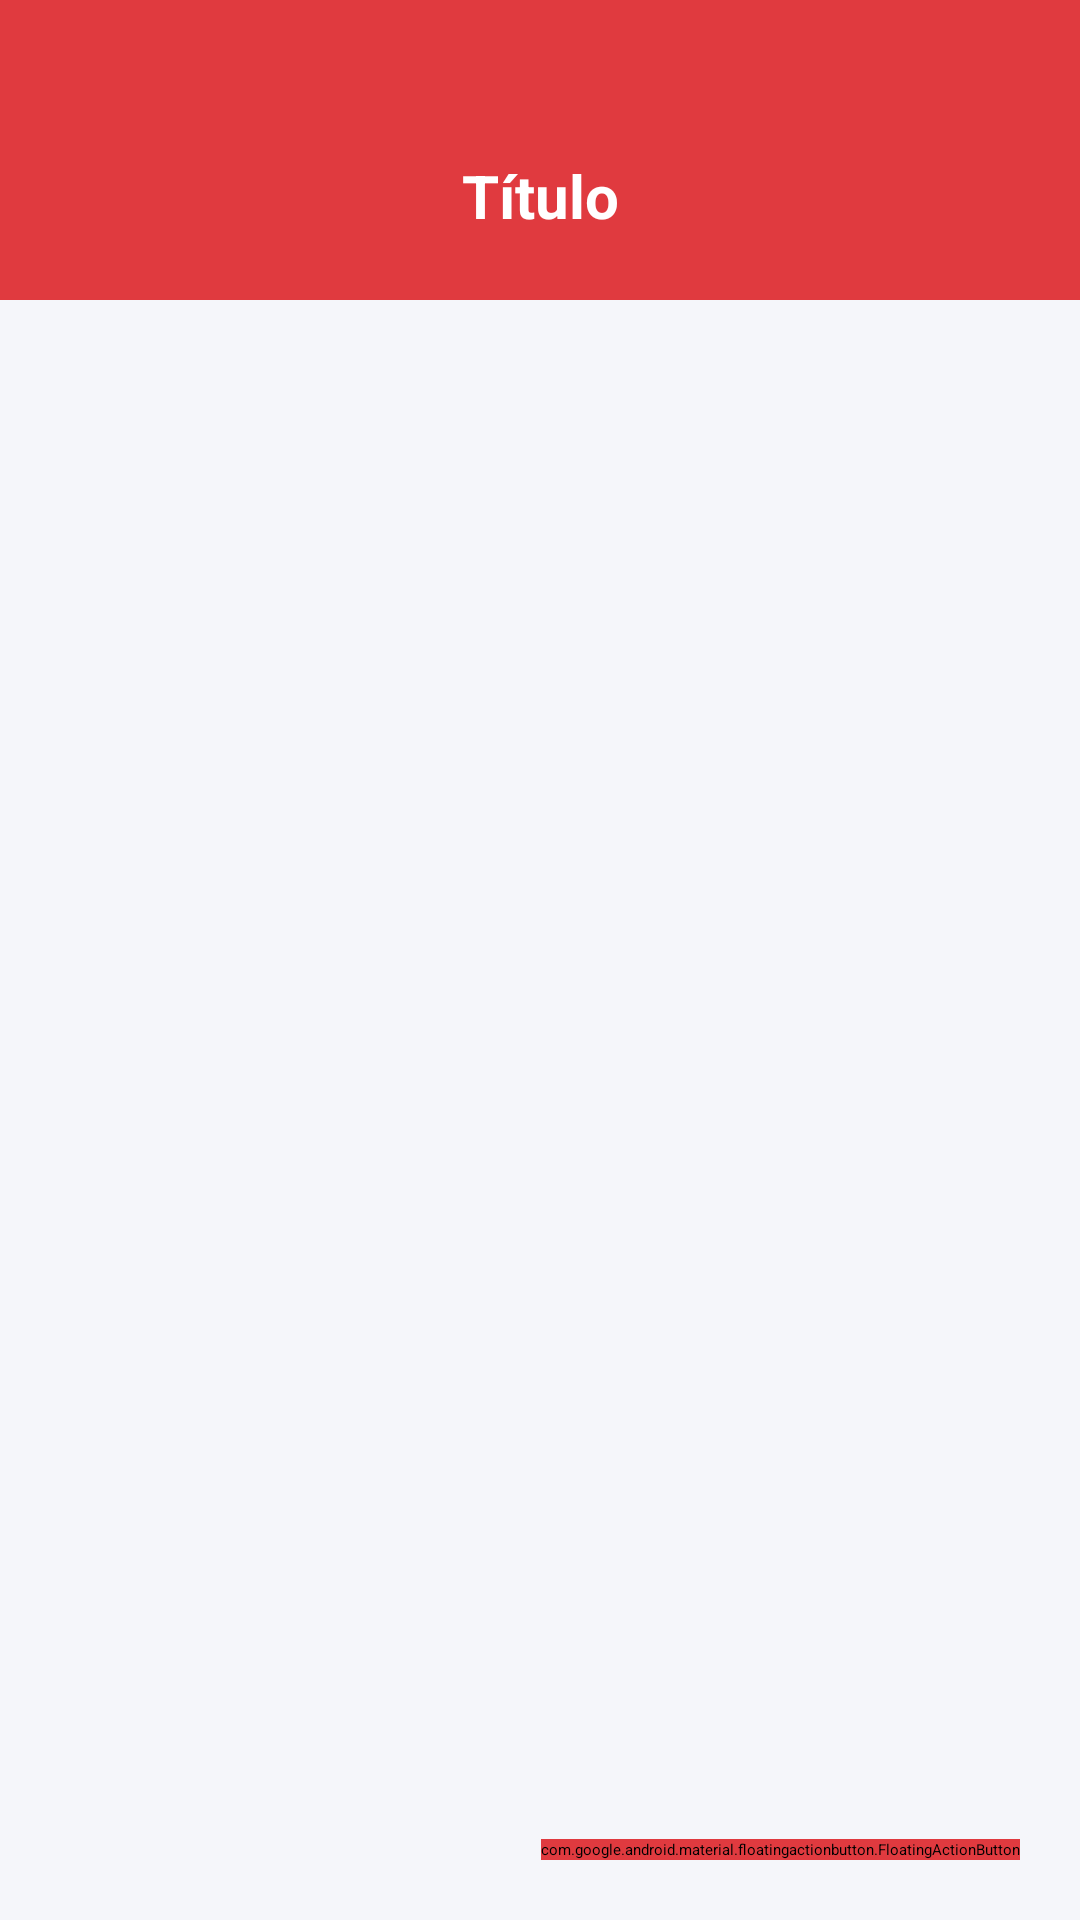

Layout XML and referenced resources for this Android screen:
<!-- AndroidManifest.xml: application theme Theme.Vistomaisandroid -->
<!-- res/layout/activity_veiculos.xml -->
<?xml version="1.0" encoding="utf-8"?>
<androidx.constraintlayout.widget.ConstraintLayout xmlns:android="http://schemas.android.com/apk/res/android"
    xmlns:app="http://schemas.android.com/apk/res-auto"
    xmlns:tools="http://schemas.android.com/tools"
    android:id="@+id/main"
    android:layout_width="match_parent"
    android:layout_height="match_parent"
    tools:context=".views.VeiculosActivity"
    android:background="@color/cor_fundo_telas" >

    
    <include android:id="@+id/menu_tipo_listagem_veiculos" layout="@layout/menu_topo" />

    
    <androidx.recyclerview.widget.RecyclerView
        android:id="@+id/recycler_listagem_veiculos"
        android:layout_width="match_parent"
        android:layout_height="match_parent"
        app:layout_constraintStart_toStartOf="parent"
        app:layout_constraintEnd_toEndOf="parent"
        app:layout_constraintBottom_toBottomOf="parent"
        app:layout_constraintTop_toBottomOf="@id/menu_tipo_listagem_veiculos"
        android:layout_marginTop="120dp" />

    
    <com.google.android.material.floatingactionbutton.FloatingActionButton
        android:id="@+id/btn_cadastrar_novo_veiculo"
        android:layout_width="wrap_content"
        android:layout_height="wrap_content"
        android:src="@android:drawable/ic_input_add"
        android:backgroundTint="@color/principal"
        android:elevation="3dp"
        app:layout_constraintEnd_toEndOf="parent"
        app:layout_constraintBottom_toBottomOf="parent"
        android:layout_margin="20dp" />

</androidx.constraintlayout.widget.ConstraintLayout>
<!-- res/layout/menu_topo.xml (included above) -->
<?xml version="1.0" encoding="utf-8"?>
<androidx.constraintlayout.widget.ConstraintLayout xmlns:android="http://schemas.android.com/apk/res/android"
    android:layout_width="match_parent"
    android:layout_height="100dp"
    xmlns:app="http://schemas.android.com/apk/res-auto"
    android:paddingStart="20dp"
    android:paddingEnd="20dp"
    android:paddingTop="50dp"
    android:paddingBottom="20dp"
    android:background="@color/principal"
    android:elevation="3dp">

    
    <TextView
        android:id="@+id/txt_menu_topo_titulo"
        android:layout_width="wrap_content"
        android:layout_height="wrap_content"
        android:text="Título"
        app:layout_constraintStart_toStartOf="parent"
        app:layout_constraintEnd_toEndOf="parent"
        app:layout_constraintTop_toTopOf="parent"
        app:layout_constraintBottom_toBottomOf="parent"
        android:textColor="@color/white"
        android:textStyle="bold"
        android:textAlignment="center"
        android:textSize="20sp" />

    
    <ImageButton
        android:id="@+id/btn_back_menu_topo"
        android:layout_width="wrap_content"
        android:layout_height="wrap_content"
        android:backgroundTint="@android:color/transparent"
        android:src="@drawable/ic_back"
        app:layout_constraintStart_toStartOf="parent"
        app:layout_constraintTop_toTopOf="parent"
        app:layout_constraintBottom_toBottomOf="parent" />

</androidx.constraintlayout.widget.ConstraintLayout>
<!-- resources referenced by this layout -->
<resources>
  <color name="cor_fundo_telas">#f5f6fa</color>
  <color name="principal">#e03a3f</color>
  <color name="white">#FFFFFFFF</color>
  <style name="Theme.Vistomaisandroid" parent="Base.Theme.Vistomaisandroid">
          <item name="android:statusBarColor">@color/principal</item>
      </style>
  <style name="Base.Theme.Vistomaisandroid" parent="Theme.Material3.DayNight.NoActionBar">
          <item name="colorPrimary">@color/principal_variante</item>
          <item name="colorPrimaryVariant">@color/principal</item>
          <item name="colorOnPrimary">@color/white</item>
          <item name="colorSecondary">@color/principal_variante</item>
          <item name="colorSecondaryVariant">@color/principal</item>
          <item name="colorOnSecondary">@color/black</item>
          <item name="android:statusBarColor">@color/principal</item>
      </style>
  <color name="principal_variante">#b71c1c</color>
  <color name="black">#FF000000</color>
</resources>
